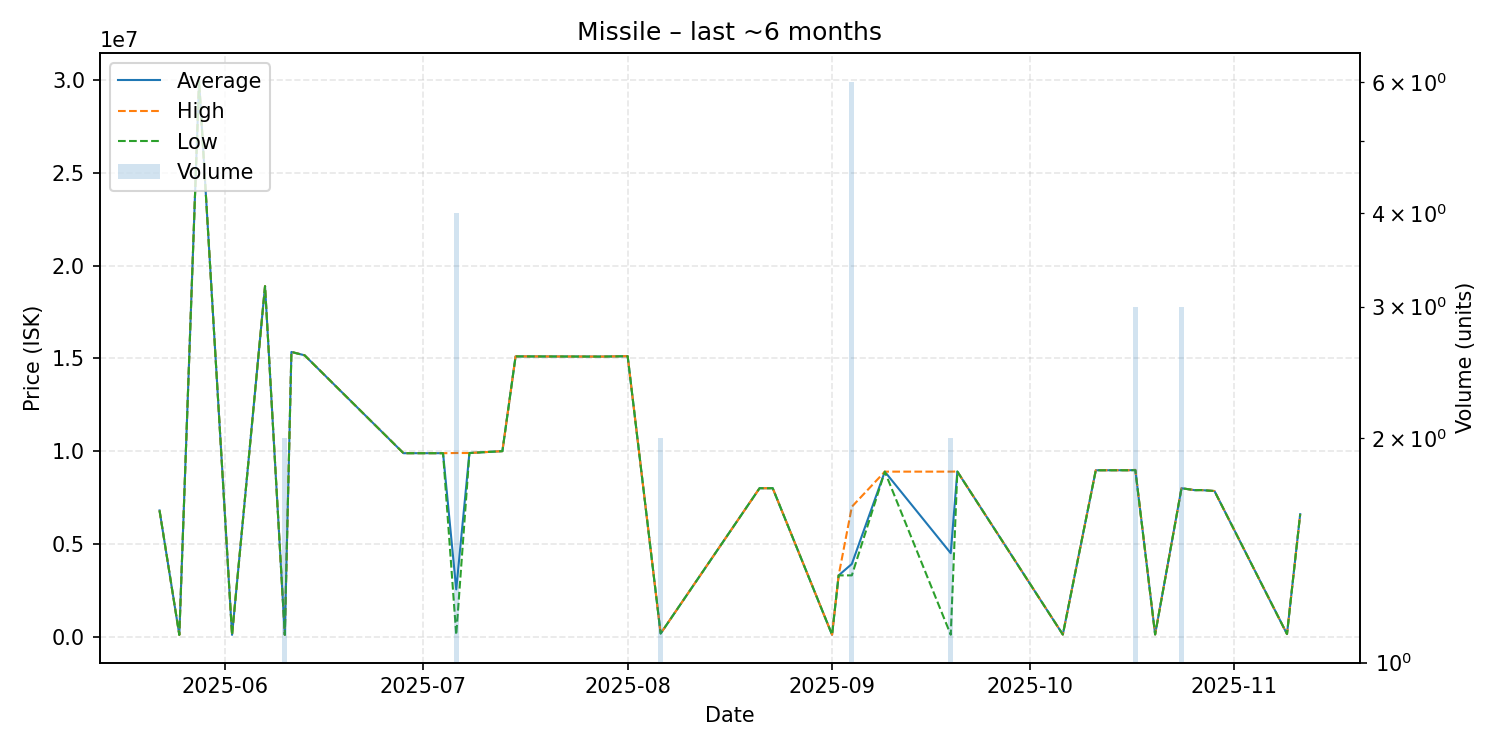

Values plotted in this chart, from the file beside it:
date, average, highest, lowest, order_count, volume
2025-05-22, 6800000, 6800000, 6800000, 1, 1
2025-05-25, 90010, 90010, 90010, 1, 1
2025-05-28, 29980000, 29980000, 29980000, 1, 1
2025-06-02, 90100, 90100, 90100, 1, 1
2025-06-07, 18900000, 18900000, 18900000, 1, 1
2025-06-10, 92265, 92270, 92260, 2, 2
2025-06-11, 15350000, 15350000, 15350000, 1, 1
2025-06-13, 15170000, 15170000, 15170000, 1, 1
2025-06-28, 9889000, 9889000, 9889000, 1, 1
2025-07-04, 9890000, 9890000, 9890000, 1, 1
2025-07-06, 2544805, 9899000, 93410, 3, 4
2025-07-08, 9900000, 9900000, 9900000, 1, 1
2025-07-13, 10000000, 10000000, 10000000, 1, 1
2025-07-15, 15110000, 15110000, 15110000, 1, 1
2025-07-28, 15100000, 15100000, 15100000, 1, 1
2025-08-01, 15120000, 15120000, 15120000, 1, 1
2025-08-06, 163200, 163400, 163000, 2, 2
2025-08-21, 7999000, 7999000, 7999000, 1, 1
2025-08-23, 8000000, 8000000, 8000000, 1, 1
2025-09-01, 96620, 96620, 96620, 1, 1
2025-09-02, 3299000, 3299000, 3299000, 1, 1
2025-09-04, 3915833, 7000000, 3299000, 3, 6
2025-09-09, 8894000, 8894000, 8894000, 1, 1
2025-09-19, 4495805, 8895000, 96610, 2, 2
2025-09-20, 8900000, 8900000, 8900000, 1, 1
2025-10-06, 108700, 108700, 108700, 1, 1
2025-10-11, 8968000, 8968000, 8968000, 1, 1
2025-10-15, 8970000, 8970000, 8970000, 1, 1
2025-10-16, 8969000, 8969000, 8969000, 1, 1
2025-10-17, 8983667, 8990000, 8971000, 3, 3
2025-10-20, 114300, 114300, 114300, 1, 1
2025-10-24, 8000000, 8000000, 8000000, 3, 3
2025-10-26, 7896000, 7896000, 7896000, 1, 1
2025-10-27, 7900000, 7900000, 7900000, 1, 1
2025-10-29, 7849000, 7849000, 7849000, 1, 1
2025-11-09, 134600, 134600, 134600, 1, 1
2025-11-11, 6600000, 6600000, 6600000, 1, 1
